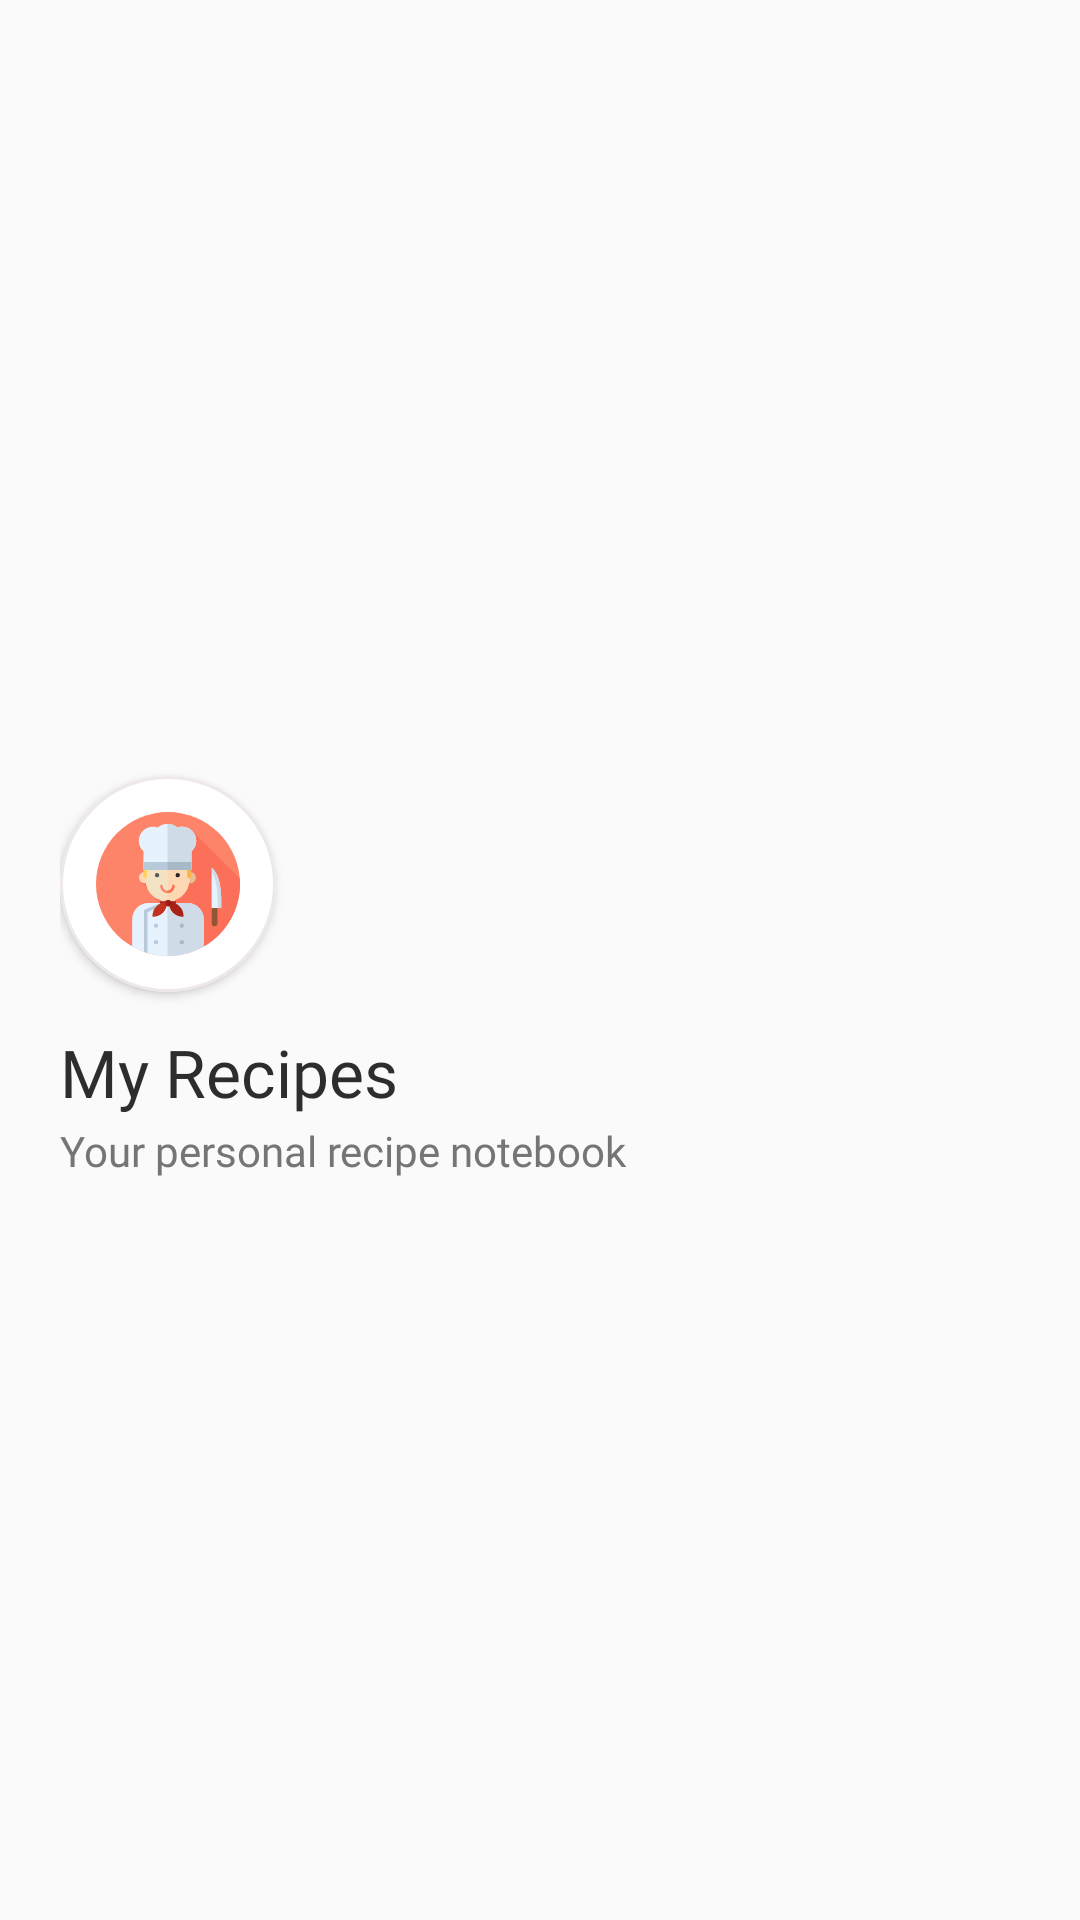

Android layout source for this screen:
<!-- AndroidManifest.xml: application theme Theme.MyRecipes -->
<!-- res/layout/nav_header.xml -->
<?xml version="1.0" encoding="utf-8"?>
<LinearLayout xmlns:android="http://schemas.android.com/apk/res/android"
    xmlns:app="http://schemas.android.com/apk/res-auto"
    android:layout_width="match_parent"
    android:layout_height="wrap_content"
    android:background="@color/app_background"
    android:gravity="center_vertical"
    android:orientation="vertical"
    android:paddingHorizontal="20dp"
    android:paddingTop="32dp"
    android:paddingBottom="20dp">

    <com.google.android.material.card.MaterialCardView
        android:layout_width="72dp"
        android:layout_height="72dp"
        android:layout_marginBottom="12dp"
        app:cardBackgroundColor="@color/white"
        app:cardCornerRadius="36dp"
        app:cardElevation="2dp"
        app:strokeColor="@color/card_stroke"
        app:strokeWidth="1dp">

        <androidx.appcompat.widget.AppCompatImageView
            android:layout_width="48dp"
            android:layout_height="48dp"
            android:layout_gravity="center"
            app:srcCompat="@drawable/ic_chef" />

    </com.google.android.material.card.MaterialCardView>

    <androidx.appcompat.widget.AppCompatTextView
        android:layout_width="wrap_content"
        android:layout_height="wrap_content"
        android:fontFamily="@font/heebo_bold"
        android:text="@string/my_recipes"
        android:textColor="@color/text_primary"
        android:textSize="22sp" />

    <androidx.appcompat.widget.AppCompatTextView
        android:layout_width="wrap_content"
        android:layout_height="wrap_content"
        android:layout_marginTop="2dp"
        android:fontFamily="@font/heebo_regular"
        android:text="@string/login_subtitle"
        android:textColor="@color/text_secondary"
        android:textSize="14sp" />

</LinearLayout>
<!-- resources referenced by this layout -->
<resources>
  <color name="app_background">#FAFAFA</color>
  <color name="card_stroke">#EFE8E8</color>
  <color name="text_primary">#2D2D2D</color>
  <color name="text_secondary">#757575</color>
  <color name="white">#FFFFFFFF</color>
  <!-- drawable ic_chef: vector/xml drawable (drawable, 6556 chars, omitted) -->
  <string name="login_subtitle">Your personal recipe notebook</string>
  <string name="my_recipes">My Recipes</string>
  <style name="Theme.MyRecipes" parent="Theme.MaterialComponents.Light.NoActionBar">
          
          <item name="colorPrimary">@color/colorPrimary</item>
          <item name="android:font">@font/heebo_medium</item>
          <item name="fontFamily">@font/heebo</item>
          <item name="colorPrimaryVariant">@color/colorPrimaryVariant</item>
          <item name="colorOnPrimary">@color/colorOnPrimary</item>
          <item name="android:windowBackground">@color/app_background</item>
          
          <item name="android:statusBarColor" tools:targetApi="q">@color/app_background</item>
          <item name="android:windowLightStatusBar">true</item>
          <item name="android:forceDarkAllowed" tools:targetApi="q">false</item>
      </style>
  <color name="colorPrimary">#C4AEAD</color>
  <color name="colorPrimaryVariant">#A88E8D</color>
  <color name="colorOnPrimary">#FFFFFF</color>
</resources>
